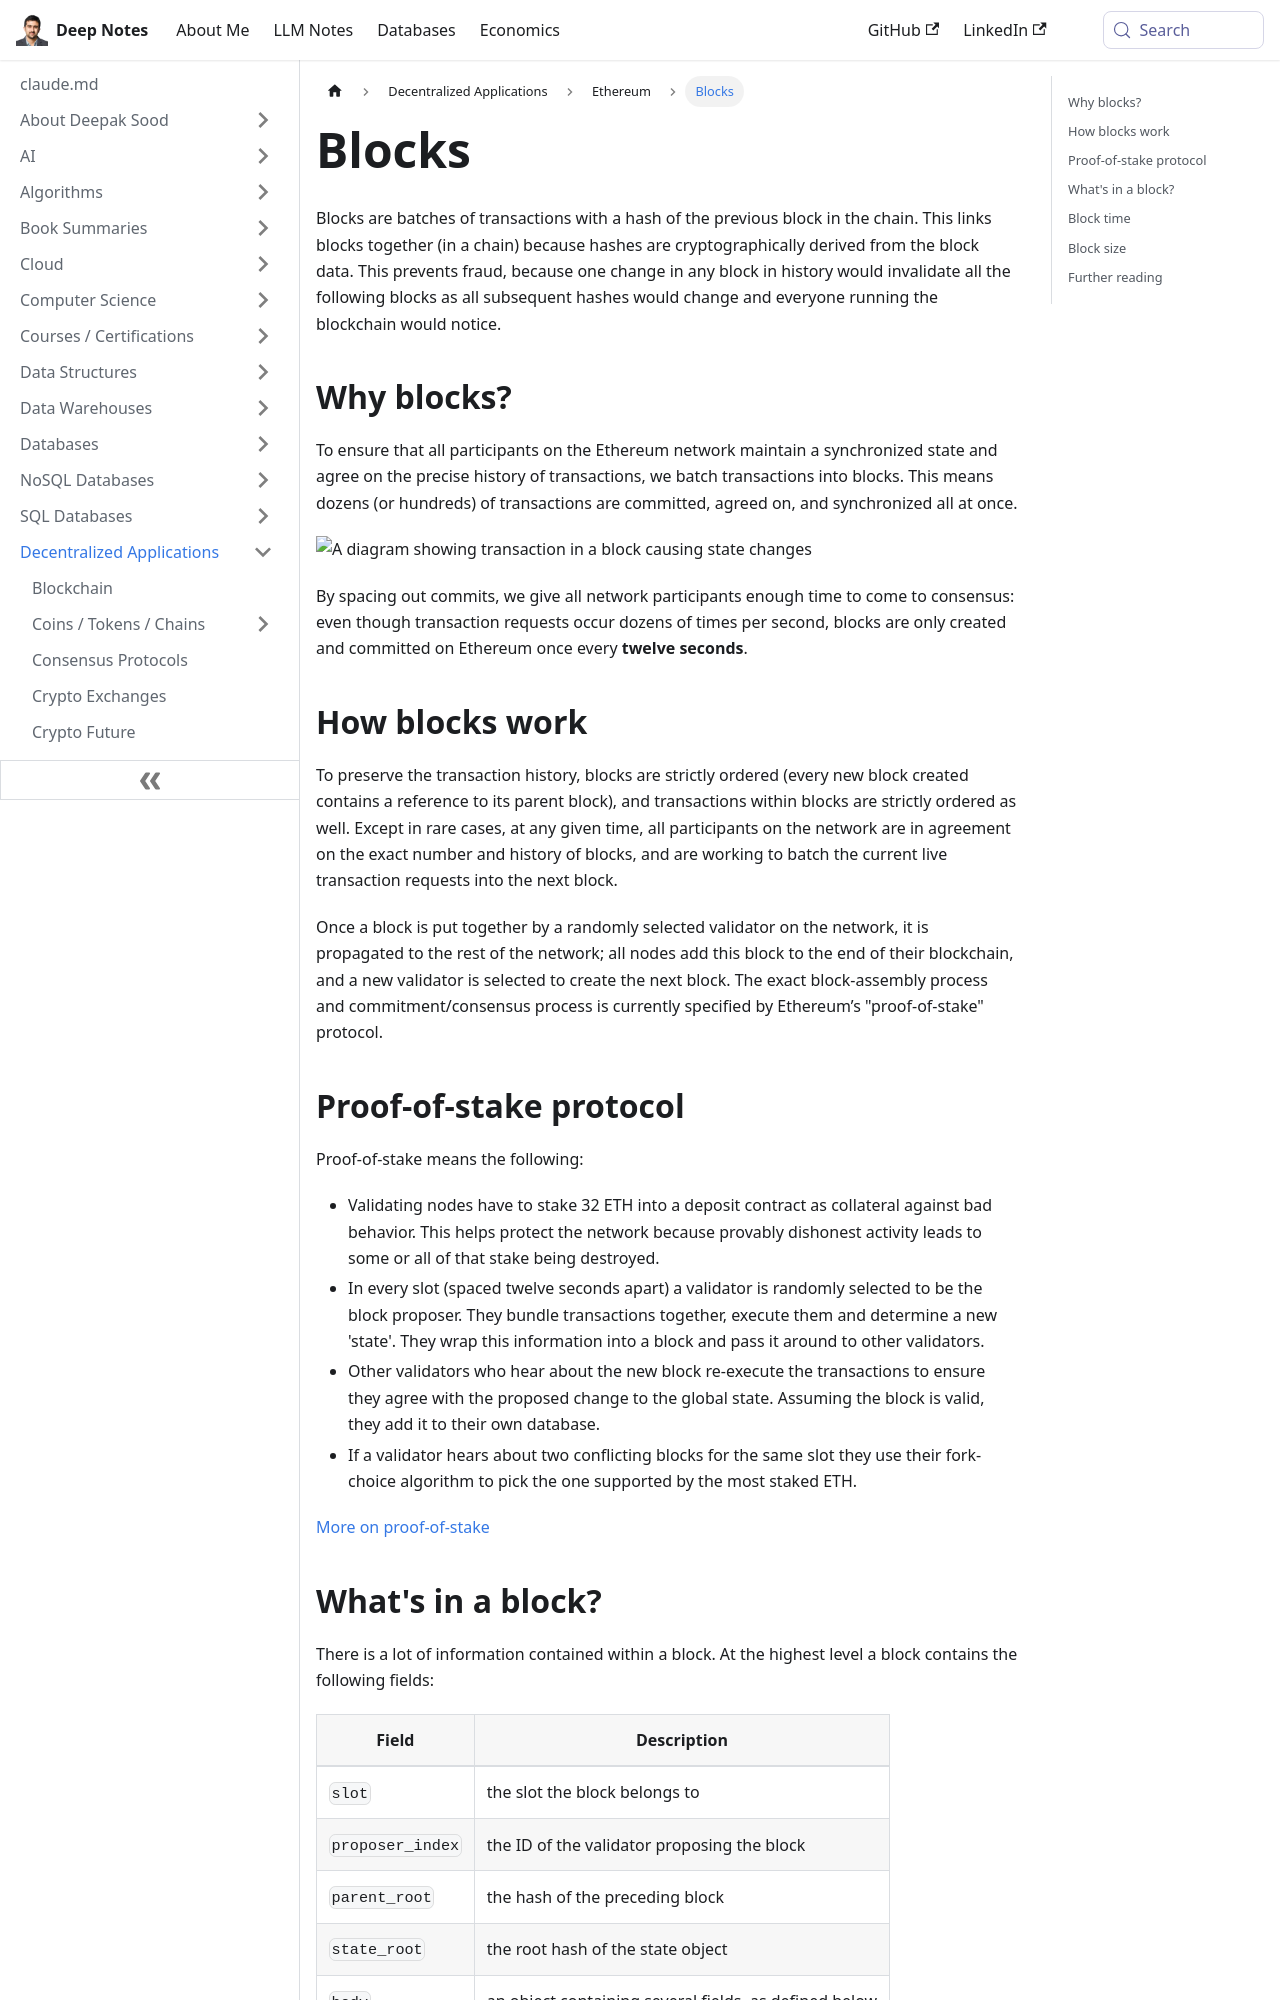

repository: deepaksood619/deepaksood619.github.io · page: decentralized-applications/ethereum/07-blocks/index.html · generator: docusaurus

---
slug: /decentralized-applications/ethereum/07-blocks
title: Blocks
description: Discover how blocks in Ethereum batch transactions to ensure synchronized and secure blockchain records, preventing fraud through cryptographic linking.
created: 2023-03-05
updated: 2024-12-19
---
Blocks are batches of transactions with a hash of the previous block in the chain. This links blocks together (in a chain) because hashes are cryptographically derived from the block data. This prevents fraud, because one change in any block in history would invalidate all the following blocks as all subsequent hashes would change and everyone running the blockchain would notice.

## Why blocks?

To ensure that all participants on the Ethereum network maintain a synchronized state and agree on the precise history of transactions, we batch transactions into blocks. This means dozens (or hundreds) of transactions are committed, agreed on, and synchronized all at once.

![A diagram showing transaction in a block causing state changes](../../media/Pasted%20image%2020230305103925.jpg)

By spacing out commits, we give all network participants enough time to come to consensus: even though transaction requests occur dozens of times per second, blocks are only created and committed on Ethereum once every **twelve seconds**.

## How blocks work

To preserve the transaction history, blocks are strictly ordered (every new block created contains a reference to its parent block), and transactions within blocks are strictly ordered as well. Except in rare cases, at any given time, all participants on the network are in agreement on the exact number and history of blocks, and are working to batch the current live transaction requests into the next block.

Once a block is put together by a randomly selected validator on the network, it is propagated to the rest of the network; all nodes add this block to the end of their blockchain, and a new validator is selected to create the next block. The exact block-assembly process and commitment/consensus process is currently specified by Ethereum’s "proof-of-stake" protocol.
